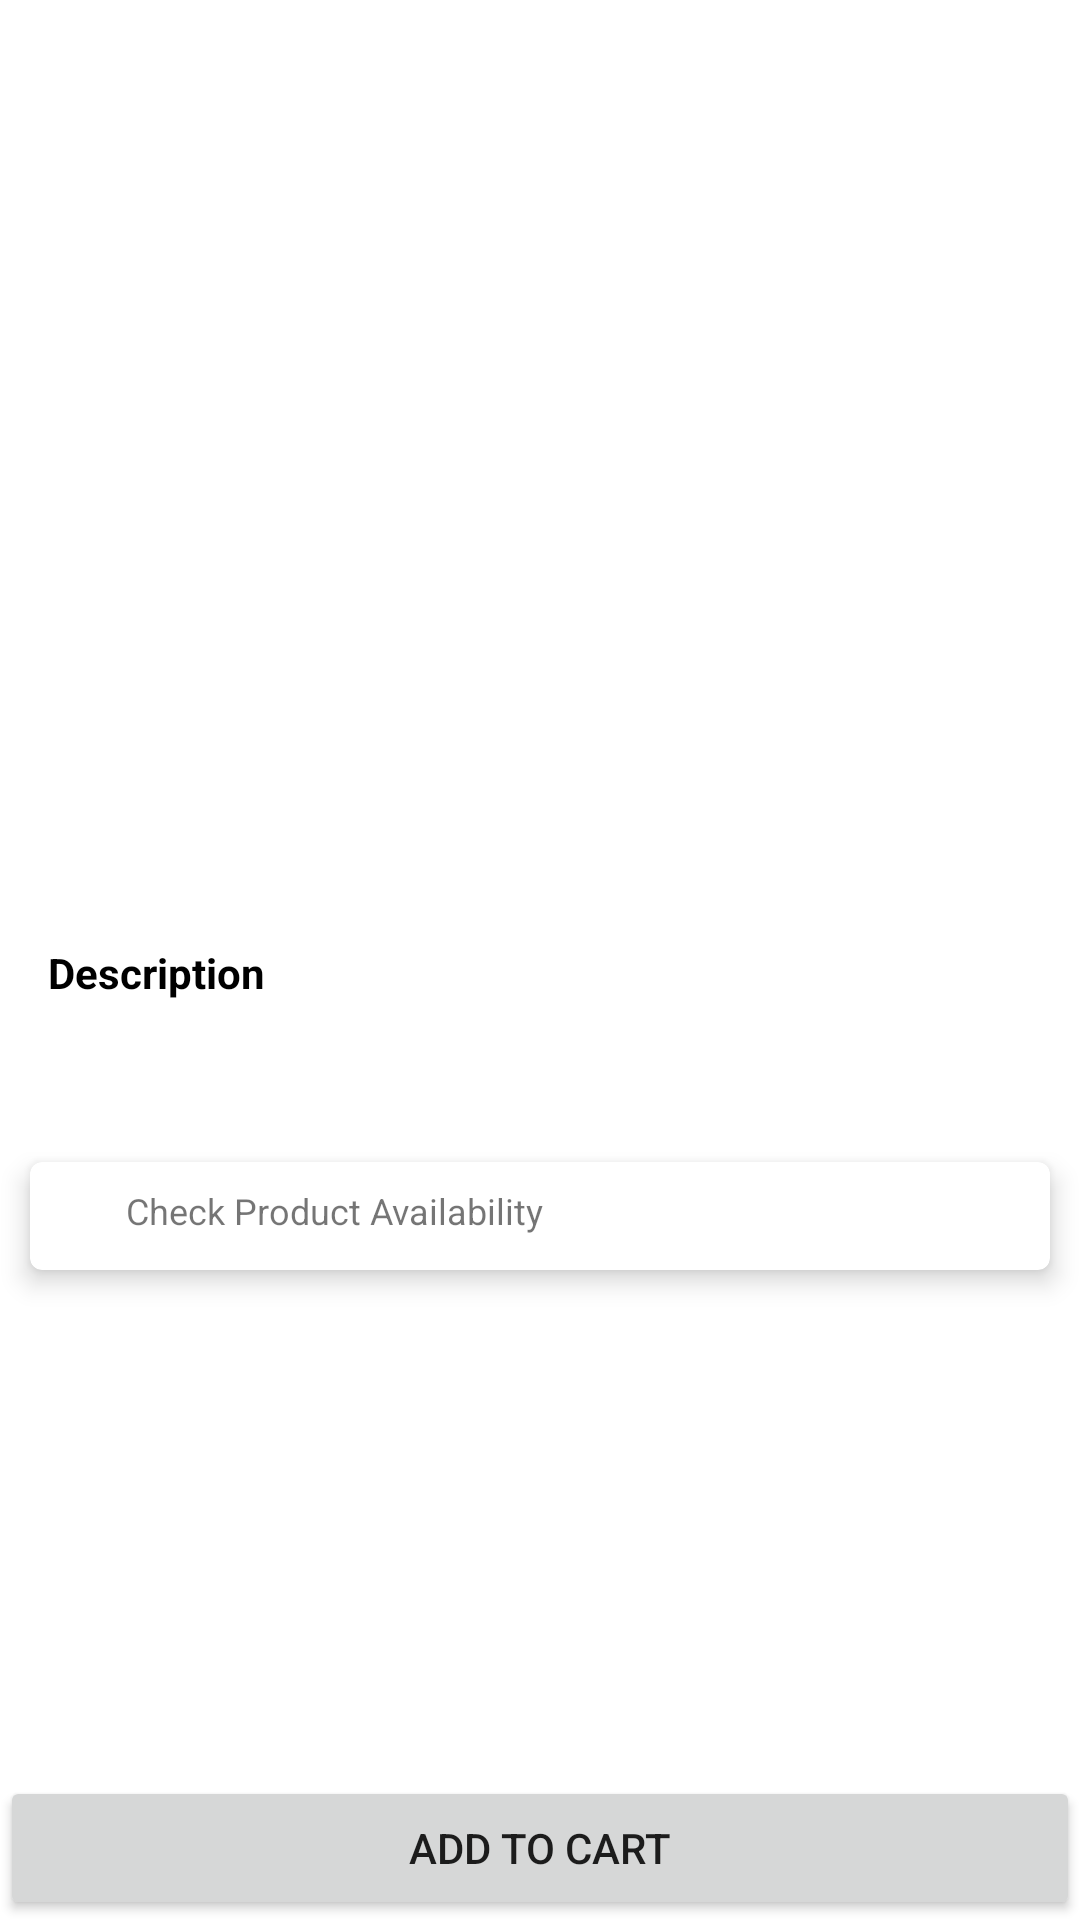

Write the Android layout XML for this screen, with the resource values it uses.
<!-- AndroidManifest.xml: application theme Theme.TendoMini -->
<!-- res/layout/fragment_product_detail.xml -->
<?xml version="1.0" encoding="utf-8"?>
<layout xmlns:android="http://schemas.android.com/apk/res/android"
    xmlns:app="http://schemas.android.com/apk/res-auto"
    xmlns:tools="http://schemas.android.com/tools">

    <data>

        <variable
            name="viewModel"
            type="com.example.tendomini.ui.product.detail.ProductDetailViewModel" />

    </data>

    <androidx.constraintlayout.widget.ConstraintLayout
        android:layout_width="match_parent"
        android:layout_height="match_parent"
        tools:context=".ui.product.detail.ProductDetailFragment">

        <androidx.viewpager2.widget.ViewPager2
            android:id="@+id/viewPagerProductDetail"
            android:layout_width="0dp"
            android:layout_height="200dp"
            app:layout_constraintEnd_toEndOf="parent"
            app:layout_constraintStart_toStartOf="parent"
            app:layout_constraintTop_toTopOf="parent" />

        <ImageView
            android:id="@+id/imageProductDetailShare"
            android:layout_width="0dp"
            android:layout_height="30dp"
            android:layout_marginTop="8dp"
            android:layout_marginEnd="16dp"
            android:src="@drawable/ic_twotone_share_24"
            app:layout_constraintDimensionRatio="w,1:1"
            app:layout_constraintEnd_toEndOf="parent"
            app:layout_constraintTop_toBottomOf="@+id/viewPagerProductDetail"
            app:tint="@color/teal_200" />

        <TextView
            android:id="@+id/textProductDetailName"
            android:layout_width="0dp"
            android:layout_height="wrap_content"
            android:layout_marginStart="16dp"
            android:layout_marginTop="4dp"
            android:layout_marginEnd="16dp"
            android:text="@{viewModel.productName}"
            android:textColor="@color/black"
            android:textSize="20sp"
            app:layout_constraintEnd_toEndOf="parent"
            app:layout_constraintStart_toStartOf="parent"
            app:layout_constraintTop_toBottomOf="@+id/imageProductDetailShare"
            tools:text="TextView" />

        <TextView
            android:id="@+id/textProductDetailPrice"
            android:layout_width="0dp"
            android:layout_height="wrap_content"
            android:layout_marginTop="8dp"
            android:text="@{viewModel.productPrice}"
            android:textColor="@color/teal_700"
            android:textSize="16sp"
            android:textStyle="bold"
            app:layout_constraintEnd_toEndOf="@+id/textProductDetailName"
            app:layout_constraintStart_toStartOf="@+id/textProductDetailName"
            app:layout_constraintTop_toBottomOf="@+id/textProductDetailName"
            tools:text="TextView" />

        <TextView
            android:id="@+id/textView4"
            android:layout_width="0dp"
            android:layout_height="wrap_content"
            android:layout_marginTop="16dp"
            android:layout_marginEnd="16dp"
            android:text="Description"
            android:textColor="@color/black"
            android:textSize="14sp"
            android:textStyle="bold"
            app:layout_constraintEnd_toEndOf="parent"
            app:layout_constraintStart_toStartOf="@+id/textProductDetailPrice"
            app:layout_constraintTop_toBottomOf="@+id/textProductDetailPrice" />

        <TextView
            android:id="@+id/textProductDetailDescription"
            android:layout_width="0dp"
            android:layout_height="wrap_content"
            android:layout_marginTop="8dp"
            android:text="@{viewModel.productDescription}"
            android:textSize="16sp"
            app:layout_constraintEnd_toEndOf="@+id/textView4"
            app:layout_constraintStart_toStartOf="@+id/textView4"
            app:layout_constraintTop_toBottomOf="@+id/textView4"
            tools:text="TextView" />

        <androidx.cardview.widget.CardView
            android:id="@+id/cardProductDetailAvailability"
            android:layout_width="match_parent"
            android:layout_height="wrap_content"
            android:layout_marginStart="10dp"
            android:layout_marginTop="24dp"
            android:layout_marginEnd="10dp"
            app:cardCornerRadius="4dp"
            app:cardElevation="5dp"
            app:contentPadding="4dp"
            app:layout_constraintEnd_toEndOf="parent"
            app:layout_constraintStart_toStartOf="parent"
            app:layout_constraintTop_toBottomOf="@+id/textProductDetailDescription">

            <androidx.constraintlayout.widget.ConstraintLayout
                android:layout_width="match_parent"
                android:layout_height="match_parent"
                android:paddingStart="8dp"
                android:paddingTop="4dp"
                android:paddingEnd="8dp"
                android:paddingBottom="4dp">

                <ImageView
                    android:id="@+id/imageProductDetailAvailability"
                    android:layout_width="0dp"
                    android:layout_height="20dp"
                    android:src="@drawable/ic_twotone_forum_24"
                    app:layout_constraintBottom_toBottomOf="parent"
                    app:layout_constraintDimensionRatio="w,1:1"
                    app:layout_constraintStart_toStartOf="parent"
                    app:layout_constraintTop_toTopOf="parent"
                    app:tint="@color/teal_200" />

                <TextView
                    android:id="@+id/textProductDetailAvailability"
                    android:layout_width="0dp"
                    android:layout_height="0dp"
                    android:text="Check Product Availability"
                    android:textAlignment="viewStart"
                    android:textSize="12sp"
                    app:layout_constraintBottom_toBottomOf="@+id/imageProductDetailAvailability"
                    app:layout_constraintEnd_toEndOf="parent"
                    app:layout_constraintStart_toEndOf="@+id/imageProductDetailAvailability"
                    app:layout_constraintTop_toTopOf="@+id/imageProductDetailAvailability" />
            </androidx.constraintlayout.widget.ConstraintLayout>
        </androidx.cardview.widget.CardView>

        <Button
            android:id="@+id/buttonProductDetailAddToCart"
            android:layout_width="0dp"
            android:layout_height="wrap_content"
            android:text="ADD TO CART"
            app:iconPadding="0dp"
            app:layout_constraintBottom_toBottomOf="parent"
            app:layout_constraintEnd_toEndOf="parent"
            app:layout_constraintStart_toStartOf="parent" />

    </androidx.constraintlayout.widget.ConstraintLayout>
</layout>
<!-- resources referenced by this layout -->
<resources>
  <color name="black">#FF000000</color>
  <color name="teal_200">#FF4cb5ab</color>
  <color name="teal_700">#FF00857c</color>
  <style name="Theme.TendoMini" parent="Theme.MaterialComponents.DayNight.DarkActionBar">
          
          <item name="colorPrimary">@color/blue_500</item>
          <item name="colorPrimaryVariant">@color/blue_700</item>
          <item name="colorOnPrimary">@color/white</item>
          
          <item name="colorSecondary">@color/teal_200</item>
          <item name="colorSecondaryVariant">@color/teal_700</item>
          <item name="colorOnSecondary">@color/black</item>
          
          <item name="android:statusBarColor" tools:targetApi="l">?attr/colorPrimaryVariant</item>
          
      </style>
  <color name="blue_500">#FF0D47A1</color>
  <color name="blue_700">#FF002171</color>
  <color name="white">#FFFFFFFF</color>
</resources>
